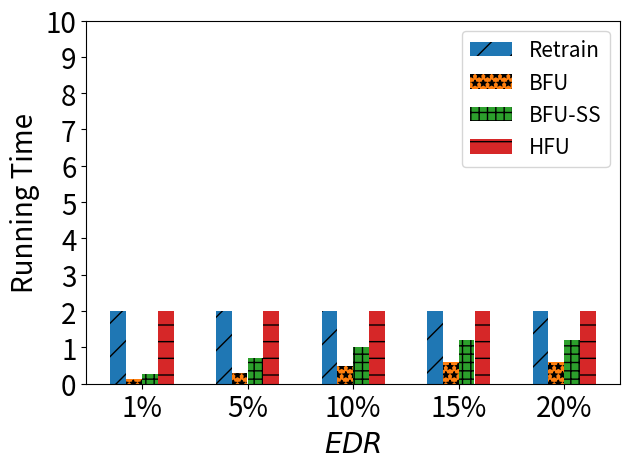

The matplotlib source for this figure:
import matplotlib.pyplot as plt
import numpy as np

# [redacted]
labels = ['1%', '5%', '10%', '15%', '20%']
unl_fr = [1*2, 1*2, 1*2, 1*2, 1*2]
unl_br = [0.01*13, 0.05*6, 0.1*5, 0.15*4, 0.2*3]
unl_self_r = [0.02*13, 0.1*7, 0.2*5, 0.3*4, 0.4*3]
unl_hess_r = [1*2,  1*2, 2, 2, 2]

x = np.arange(len(labels))  # the label locations
width = 0.6  # the width of the bars
# no_noise = np.around(no_noise,0)
# samping = np.around(samping,0)
# ldp = np.around(ldp,0)


plt.subplots()
plt.bar(x - width / 2 + width / 8, unl_fr, width=0.148, label='Retrain', hatch='/')
plt.bar(x - width / 8, unl_br, width=0.148, label='BFU', hatch='**')
plt.bar(x + width / 8, unl_self_r, width=0.148, label='BFU-SS', hatch='++')
plt.bar(x + width / 2 - width / 8, unl_hess_r, width=0.148, label='HFU', hatch='-')
# Add some text for labels, title and custom x-axis tick labels, etc.
plt.ylabel('Running Time', fontsize=20)
# ax.set_title('Performance of Different Users n')
plt.xticks(x, labels, fontsize=20)
# ax.set_xticklabels(labels,fontsize=15)

my_y_ticks = np.arange(0, 11, 1)
plt.yticks(my_y_ticks, fontsize=20)
# ax.set_yticklabels(my_y_ticks,fontsize=15)

plt.legend(loc='upper right', fontsize=15)
plt.xlabel('$\it{EDR}$' ,fontsize=20)
# ax.bar_label(rects1, padding=1)
# ax.bar_label(rects2, padding=3)
# ax.bar_label(rects3, padding=3)

plt.tight_layout()

plt.rcParams['figure.figsize'] = (2.0, 1)
plt.rcParams['image.interpolation'] = 'nearest'
plt.rcParams['figure.subplot.left'] = 0.11
plt.rcParams['figure.subplot.bottom'] = 0.08
plt.rcParams['figure.subplot.right'] = 0.977
plt.rcParams['figure.subplot.top'] = 0.969
plt.savefig('cifar_client_rt_er_bar.png', dpi=400)
plt.show()
